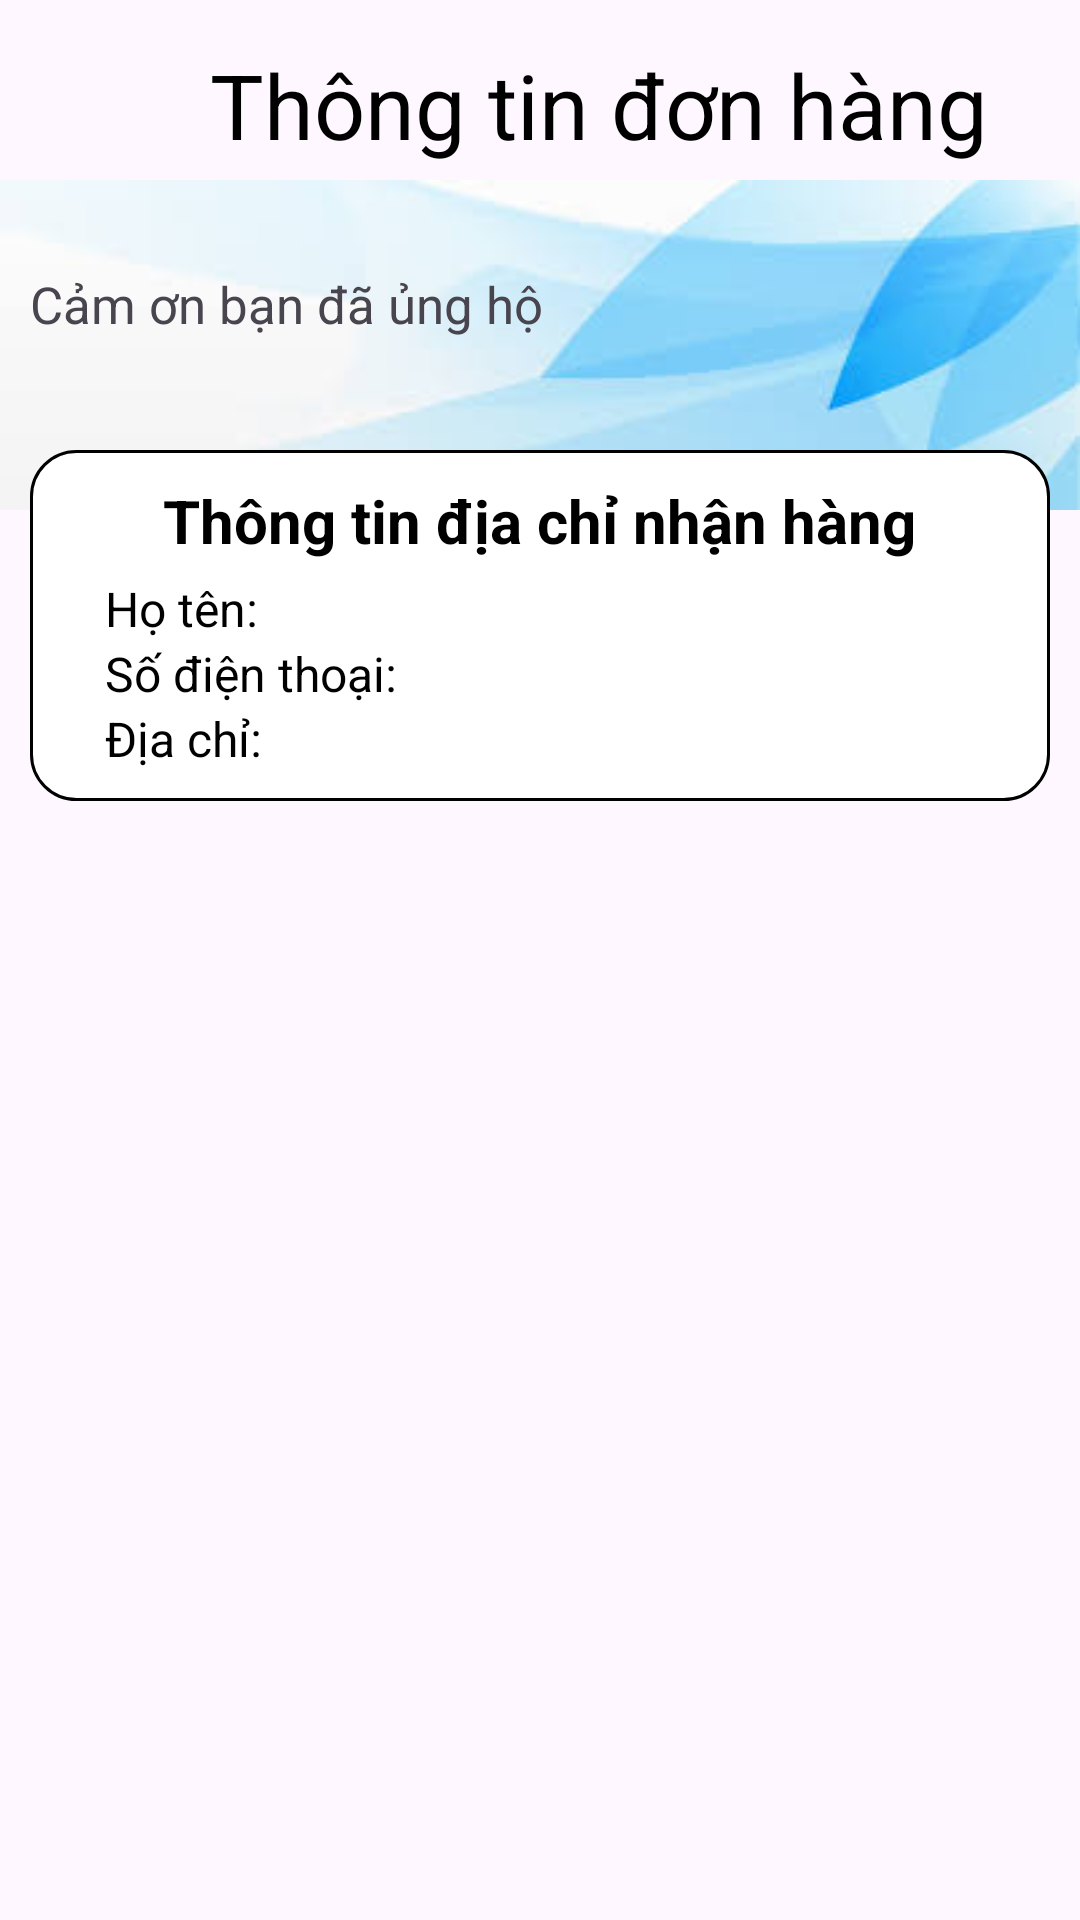

Produce the Android XML layout that renders to this screen, including the resource entries it uses.
<!-- AndroidManifest.xml: application theme Theme.ỨngDụngĐặtĐồUống -->
<!-- res/layout/activity_oderok.xml -->
<?xml version="1.0" encoding="utf-8"?>
<RelativeLayout xmlns:android="http://schemas.android.com/apk/res/android"
    xmlns:tools="http://schemas.android.com/tools"
    android:layout_width="match_parent"
    android:layout_height="match_parent"
    android:background="@drawable/background"
    tools:context=".view.customer.fragment.OrderFragment">

    <LinearLayout
        android:layout_width="match_parent"
        android:layout_height="110dp"
        android:layout_marginTop="60dp"
        android:background="@drawable/images"
        android:orientation="vertical">

        <TextView
            android:layout_width="match_parent"
            android:layout_height="match_parent"
            android:text="Cảm ơn bạn đã ủng hộ"
            android:layout_marginTop="30dp"
            android:layout_marginLeft="10dp"
            android:textSize="17sp">


        </TextView>
    </LinearLayout>

    <LinearLayout
        android:id="@+id/layout_title"
        android:layout_width="match_parent"
        android:layout_height="wrap_content"
        android:layout_alignParentStart="true"
        android:layout_alignParentTop="true"
        android:layout_alignParentEnd="true"
        android:layout_marginTop="10dp"
        android:gravity="center"
        android:orientation="horizontal">

        <ImageView
            android:id="@+id/img_back"
            android:layout_width="50dp"
            android:layout_height="50dp"
            android:layout_gravity="center"
            android:layout_marginStart="10dp"
            android:backgroundTint="#FAFFCA"
            android:padding="10dp"
            android:src="@drawable/ic_back" />

        <TextView
            android:layout_width="0dp"
            android:layout_height="wrap_content"
            android:layout_marginStart="10dp"
            android:layout_weight="1"
            android:text="Thông tin đơn hàng"
            android:textColor="@color/black"
            android:textSize="30sp" />
    </LinearLayout>

    <LinearLayout
        android:id="@+id/layout_order_header"
        android:layout_width="match_parent"
        android:layout_height="wrap_content"
        android:layout_below="@+id/layout_title"
        android:layout_alignParentStart="true"
        android:layout_alignParentEnd="true"
        android:layout_marginStart="10dp"
        android:layout_marginTop="90dp"
        android:layout_marginEnd="10dp"
        android:layout_marginBottom="10dp"
        android:background="@drawable/bg_boder_liss"
        android:orientation="horizontal">

        <LinearLayout
            android:layout_width="0dp"
            android:layout_height="wrap_content"
            android:layout_margin="10dp"
            android:layout_marginStart="10dp"
            android:layout_weight="1"
            android:orientation="vertical">

            <TextView
                android:layout_width="wrap_content"
                android:layout_height="wrap_content"
                android:layout_gravity="center"
                android:text="Thông tin địa chỉ nhận hàng"
                android:textColor="@color/black"
                android:textSize="20sp"
                android:textStyle="bold" />

            <TextView
                android:id="@+id/txt_order_name"
                android:layout_width="wrap_content"
                android:layout_height="wrap_content"
                android:layout_marginTop="5dp"
                android:text="Họ tên:"
                android:layout_marginLeft="15dp"
                android:textColor="@color/black"
                android:textSize="16sp" />

            <TextView
                android:id="@+id/txt_order_phone"
                android:layout_width="wrap_content"
                android:layout_height="wrap_content"
                android:text="Số điện thoại: "
                android:layout_marginLeft="15dp"
                android:textColor="@color/black"
                android:textSize="16sp" />

            <TextView
                android:id="@+id/txt_order_address"
                android:layout_width="wrap_content"
                android:layout_height="wrap_content"
                android:singleLine="true"
                android:text="Địa chỉ: "
                android:layout_marginLeft="15dp"
                android:textColor="@color/black"
                android:textSize="16sp" />
        </LinearLayout>

    </LinearLayout>


    <androidx.core.widget.NestedScrollView
        android:id="@+id/scrollView_order"
        android:layout_width="381dp"
        android:layout_height="278dp"
        android:layout_below="@+id/layout_order_header"
        android:layout_alignParentStart="true"
        android:layout_alignParentEnd="true"
        android:layout_marginStart="17dp"
        android:layout_marginTop="20dp"
        android:layout_marginEnd="13dp"
        android:layout_marginBottom="10dp"
        android:fillViewport="true">

        <ListView
            android:id="@+id/lisview_view_order"
            android:layout_width="match_parent"
            android:layout_height="wrap_content" />
    </androidx.core.widget.NestedScrollView>


    <LinearLayout
        android:id="@+id/layout_sum_order"
        android:layout_width="match_parent"
        android:layout_height="wrap_content"
        android:layout_below="@+id/scrollView_order"
        android:layout_marginStart="20dp"
        android:layout_marginTop="100dp"
        android:layout_marginEnd="40dp"
        android:orientation="horizontal">


        <TextView
            android:layout_width="wrap_content"
            android:layout_height="wrap_content"
            android:text="Tổng thanh toán: "

            android:textSize="20sp" />

        <TextView
            android:id="@+id/txtTotal"
            android:layout_width="125dp"
            android:layout_height="match_parent"
            android:layout_marginStart="60dp"
            android:text="10.000.000"
            android:textColor="#FF5722"
            android:textSize="20sp" />
    </LinearLayout>

</RelativeLayout>
<!-- resources referenced by this layout -->
<resources>
  <!-- drawable bg_boder_liss (drawable) -->
  <?xml version="1.0" encoding="utf-8"?>
  <shape xmlns:android="http://schemas.android.com/apk/res/android">
      <stroke
          android:width="1dp"
          android:color="@color/black">
  
      </stroke>
      <corners android:radius="15dp">
  
      </corners>
      <solid android:color="@color/white" />
  </shape>
  <!-- drawable images: jpg bitmap (drawable, 3928 bytes) -->
  <style name="Theme.ỨngDụngĐặtĐồUống" parent="Base.Theme.ỨngDụngĐặtĐồUống" />
  <style name="Base.Theme.ỨngDụngĐặtĐồUống" parent="Theme.Material3.DayNight.NoActionBar">
          
          
      </style>
  <!-- not gathered from this repository: default colours our renderer supplied (Android Studio template values) -->
  <color name="black">#FF000000</color>
  <color name="white">#FFFFFFFF</color>
</resources>
